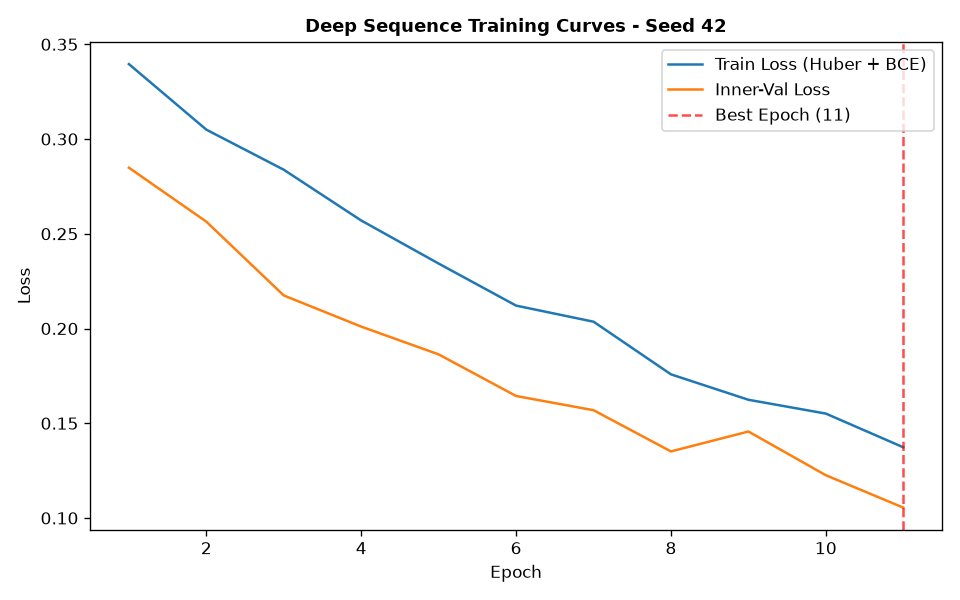

Source data for this figure (header and first rows):
epoch, train_loss, train_ret_loss, train_dir_loss, val_loss, val_ret_loss, val_dir_loss, lr
1, 0.3395, 0.002336, 0.6744, 0.2849, 0.002969, 0.5638, 0.001
2, 0.3049, 0.001434, 0.607, 0.2564, 0.001046, 0.5107, 0.001
3, 0.2838, 0.001231, 0.5651, 0.2174, 0.001137, 0.4326, 0.001
4, 0.257, 0.0009906, 0.512, 0.201, 0.0008861, 0.4002, 0.001
5, 0.2343, 0.0008903, 0.4668, 0.1863, 0.0008971, 0.3709, 0.001
6, 0.2121, 0.0007502, 0.4227, 0.1644, 0.0005713, 0.3276, 0.001
7, 0.2036, 0.0006291, 0.4059, 0.1569, 0.0004357, 0.3129, 0.001
8, 0.1758, 0.0005692, 0.3505, 0.1351, 0.0003715, 0.2695, 0.001
9, 0.1624, 0.0005111, 0.3238, 0.1456, 0.0004353, 0.2904, 0.001
10, 0.1551, 0.000464, 0.3093, 0.1226, 0.0004007, 0.2443, 0.001
11, 0.1373, 0.0004043, 0.2738, 0.1055, 0.0003696, 0.2102, 0.001
